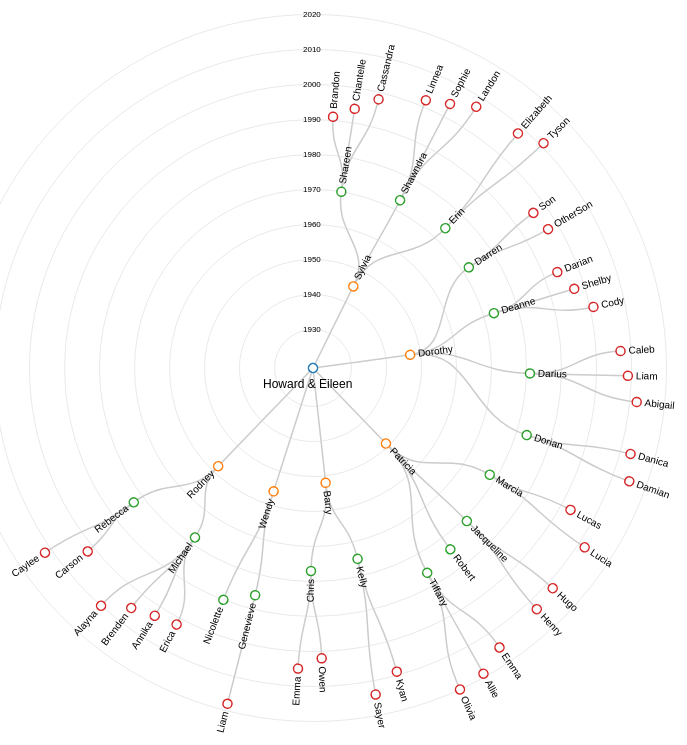
D3 v3 page, settled after 480 driven frames (8 s of simulated time); the page loaded 1 data file(s).



var diameter = 800;

function yearToY(year){ return (year-1919)*3.5;}
function getY(d) { 
  //return d.y;
  return yearToY(d.born);
};

var tree = d3.layout.tree()
    .size([240, diameter / 2 - 120])
    .separation(function(a, b) { return (a.parent == b.parent ? 1 : 2) / a.depth; });

var diagonal = d3.svg.diagonal.radial()
    .source(function(d){ 
        if(d.source.firstname=="") 
          return {x: d.target.x, y: getY(d.source)}; 
        else 
          return {x: d.source.x, y: getY(d.source)};
      })
    .target(function(d){ return {x: d.target.x, y: getY(d.target)};})
    .projection(function(d) { return [d.y, d.x / 180 * Math.PI]; });

var svg = d3.select("body").append("svg")
    .attr("width", diameter)
    .attr("height", diameter)
  .append("g")
    .attr("transform", "translate(" + diameter / 2 + "," + diameter / 2 + ")");

d3.json("ljunggren.json", function(error, root) {
  if (error) throw error;

  var nodes = tree.nodes(root),
      links = tree.links(nodes);

  var link = svg.selectAll(".link")
      .data(links)
    .enter().append("path")
      .attr("class", "link")
      .attr("d", diagonal);


  var decade = svg.selectAll(".decade")
      .data([1930,1940,1950,1960,1970,1980,1990,2000,2010,2020])
    .enter().append("g")
      .attr("class", "decade")
  decade.append("circle")
      .attr("r", function(d){return yearToY(d)});

  decade.append("text")
      .attr("dy", ".31em")
      .attr("transform", function(d) { return "translate(-10,-"+yearToY(d)+")" })
      .text(function(d) { return d; });

  svg.selectAll(".title")
    .data(["Howard & Eileen"])
    .enter().append("text")
      .attr("class", "title")
      .attr("transform", function(d) { return "translate(-50,20)" })
      .text(function(d) { return d; });

  var node = svg.selectAll(".node")
      .data(nodes)
    .enter().append("g")
      .attr("class", "node")
      .attr("transform", function(d) { return "rotate(" + (d.x - 90) + ")translate(" + getY(d) + ")"; })

  var c = d3.scale.category10();
  node.append("circle")
      .attr("r", 4.5)
      .attr("stroke", function(d){return c(d.depth)});
  node.append("text")
      .attr("dy", ".31em")
      .attr("text-anchor", function(d) { return d.x < 180 ? "start" : "end"; })
      .attr("transform", function(d) { return d.x < 180 ? "translate(8)" : "rotate(180)translate(-8)"; })
      .text(function(d) { return d.firstname; });
});

d3.select(self.frameElement).style("height", diameter - 150 + "px");



### data: ljunggren.json
{
 "born": 1919,
 "firstname": "",
 "children": [
  {
   "born": 1945,
   "firstname": "Sylvia",
   "children": [
    "{... 3 keys}",
    "{... 3 keys}",
    "{... 3 keys}"
   ]
  },
  {
   "born": 1947,
   "firstname": "Dorothy",
   "children": [
    "{... 3 keys}",
    "{... 3 keys}",
    "{... 3 keys}",
    "{... 3 keys}"
   ]
  },
  {
   "born": 1949,
   "firstname": "Patricia",
   "children": [
    "{... 3 keys}",
    "{... 3 keys}",
    "{... 2 keys}",
    "{... 3 keys}"
   ]
  },
  {
   "born": 1952,
   "firstname": "Barry",
   "children": [
    "{... 3 keys}",
    "{... 3 keys}"
   ]
  },
  {
   "born": 1956,
   "firstname": "Wendy",
   "children": [
    "{... 3 keys}",
    "{... 2 keys}"
   ]
  },
  {
   "born": 1958,
   "firstname": "Rodney",
   "children": [
    "{... 3 keys}",
    "{... 3 keys}"
   ]
  }
 ]
}